Run: headless pygame with SDL's dummy video driver; simulated clock (each Clock.tick advances the game by its frame time, no real sleeping); random seed 0; keys injected as events and as key.get_pressed() state; no mouse input.
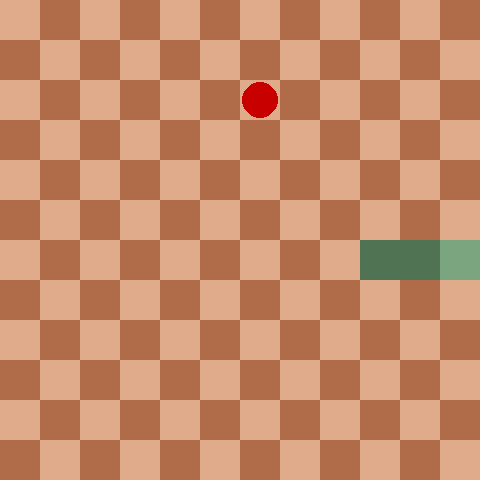
Frame 1 of 1 · flips 1–60 · no input (game ended)

The pygame program that drew these frames:

import pygame
import random
from enum import Enum
from collections import namedtuple

pygame.init()

class Direction(Enum):
    RIGHT = 1
    LEFT = 2
    UP = 3
    DOWN = 4

Point = namedtuple("Point", "x, y")

BLOCK_SIZE = 40
# window size needs to be even multiplier of blocksize cause draw_grid
WINDOW_WIDTH = 480
WINDOW_HEIGHT = 480
INITIAL_SPEED = 6

# rgb/hex colors
WHITE = (255, 255, 255)
BLACK = (0, 0, 0)
RED = (200, 0, 0)
GREEN_DARK = "#4f7353"
GREEN_LIGHT = "#7ba57e"
BROWN_DARK = "#E0AB8B"
BROWN_LIGHT = "#B06C49"

class SnakeGame:

    def __init__(self, w=WINDOW_WIDTH, h=WINDOW_HEIGHT):
        self.w = w
        self.h = h
        self.speed = INITIAL_SPEED
        # init display
        self.display = pygame.display.set_mode((self.w, self.h))
        pygame.display.set_caption("Snake")
        self.clock = pygame.time.Clock()

        # init game state
        self.direction = Direction.RIGHT

        self.head = Point(BLOCK_SIZE, self.h/2)
        self.snake = [
            self.head,
            Point(self.head.x - BLOCK_SIZE, self.head.y),
            Point(self.head.x - (2 * BLOCK_SIZE), self.head.y),
        ]
        self.left, self.right, self.up, self.down = True,True,True,True

        self.score = 0
        self._place_food()

    def _place_food(self):
        while True:
            x = round(sum(random.randint(0, (self.w - BLOCK_SIZE) // BLOCK_SIZE) for __ in range(2))/2) *BLOCK_SIZE
            y = round(sum(random.randint(0, (self.h - BLOCK_SIZE) // BLOCK_SIZE) for __ in range(2))/2) *BLOCK_SIZE
            self.food = Point(x, y)

            if self.food not in self.snake:
                break

    def play_step(self):
        # collect user input
        for event in pygame.event.get():
            if event.type == pygame.QUIT:
                pygame.quit()
                quit()
            if event.type == pygame.KEYDOWN:
                if event.key in (pygame.K_LEFT, pygame.K_a) and self.left:
                    self.direction = Direction.LEFT
                    self.left, self.right, self.up, self.down = True,False,True,True
                elif event.key in (pygame.K_RIGHT, pygame.K_d) and self.right:
                    self.direction = Direction.RIGHT
                    self.left, self.right, self.up, self.down = False,True,True,True                    
                elif event.key in (pygame.K_UP, pygame.K_w) and self.up:
                    self.direction = Direction.UP
                    self.left, self.right, self.up, self.down = True,True,True,False
                elif event.key in (pygame.K_DOWN, pygame.K_s) and self.down:
                    self.direction = Direction.DOWN
                    self.left, self.right, self.up, self.down = True,True,False,True


        # move
        self._move(self.direction)  # update the head
        self.snake.insert(0, self.head)

        # check if game over
        game_over = False
        if self._is_collision():
            game_over = True
            return game_over

        # place new food or just move
        if self.head == self.food:
            self.score += 1
            self._place_food()
        else:
            self.snake.pop()

        # update ui and clock
        self._update_ui()
        self.clock.tick(self.speed)

        # win condition
        max_size = (WINDOW_WIDTH*  WINDOW_HEIGHT)//BLOCK_SIZE**2
        win_size = max_size - 4
        if self.score == win_size:
            game_over=True
            return game_over

        # return game over
        return game_over

    def _is_collision(self):
        # hits boundary
        if (
            self.head.x > self.w - BLOCK_SIZE
            or self.head.x < 0
            or self.head.y > self.h - BLOCK_SIZE
            or self.head.y < 0
        ):
            return True
        
        # hits itself
        if self.head in self.snake[1:]:
            return True
        return False

    def _update_ui(self):

        # draws background
        self.display.fill(BROWN_LIGHT)
        self.draw_grid()

        # draws snake 
        self.draw_snake()

        # draws food
        self.draw_food()

        pygame.display.flip()

    def draw_snake(self):
        for pt in self.snake:
            if pt == self.snake[0]:
                pygame.draw.rect(
                    self.display, GREEN_LIGHT, pygame.Rect(pt.x, pt.y, BLOCK_SIZE, BLOCK_SIZE)
                )
            else:
                pygame.draw.rect(
                    self.display, GREEN_DARK, pygame.Rect(pt.x, pt.y, BLOCK_SIZE, BLOCK_SIZE)
                )
            # Not sure if snake looks better with or without borders
            # pygame.draw.rect(
            #     self.display, BLACK, pygame.Rect(pt.x, pt.y, BLOCK_SIZE,BLOCK_SIZE),1
            # )

    def draw_grid(self):
        i = 0
        for x in range(0, WINDOW_WIDTH, BLOCK_SIZE):
            i += 1
            for y in range(0, WINDOW_HEIGHT, BLOCK_SIZE):
                i += 1
                if i % 2 != 0:
                    continue

                rect = pygame.Rect(x, y, BLOCK_SIZE, BLOCK_SIZE)
                pygame.draw.rect(self.display, BROWN_DARK, rect, BLOCK_SIZE)

    def draw_food(self):
        pygame.draw.circle(
        self.display,
        RED,
        (self.food.x + BLOCK_SIZE // 2, self.food.y + BLOCK_SIZE // 2),
        BLOCK_SIZE // 2.2
    )

    def _move(self, direction):
        x = self.head.x
        y = self.head.y
        if direction == Direction.RIGHT:
            x += BLOCK_SIZE
        elif direction == Direction.LEFT:
            x -= BLOCK_SIZE
        elif direction == Direction.DOWN:
            y += BLOCK_SIZE
        elif direction == Direction.UP:
            y -= BLOCK_SIZE

        self.head = Point(x, y)


if __name__ == "__main__":
    game = SnakeGame()

    # game loop
    while True:
        game_over = game.play_step()

        if game_over == True:
            pygame.time.wait(100)
            break

    pygame.quit()
